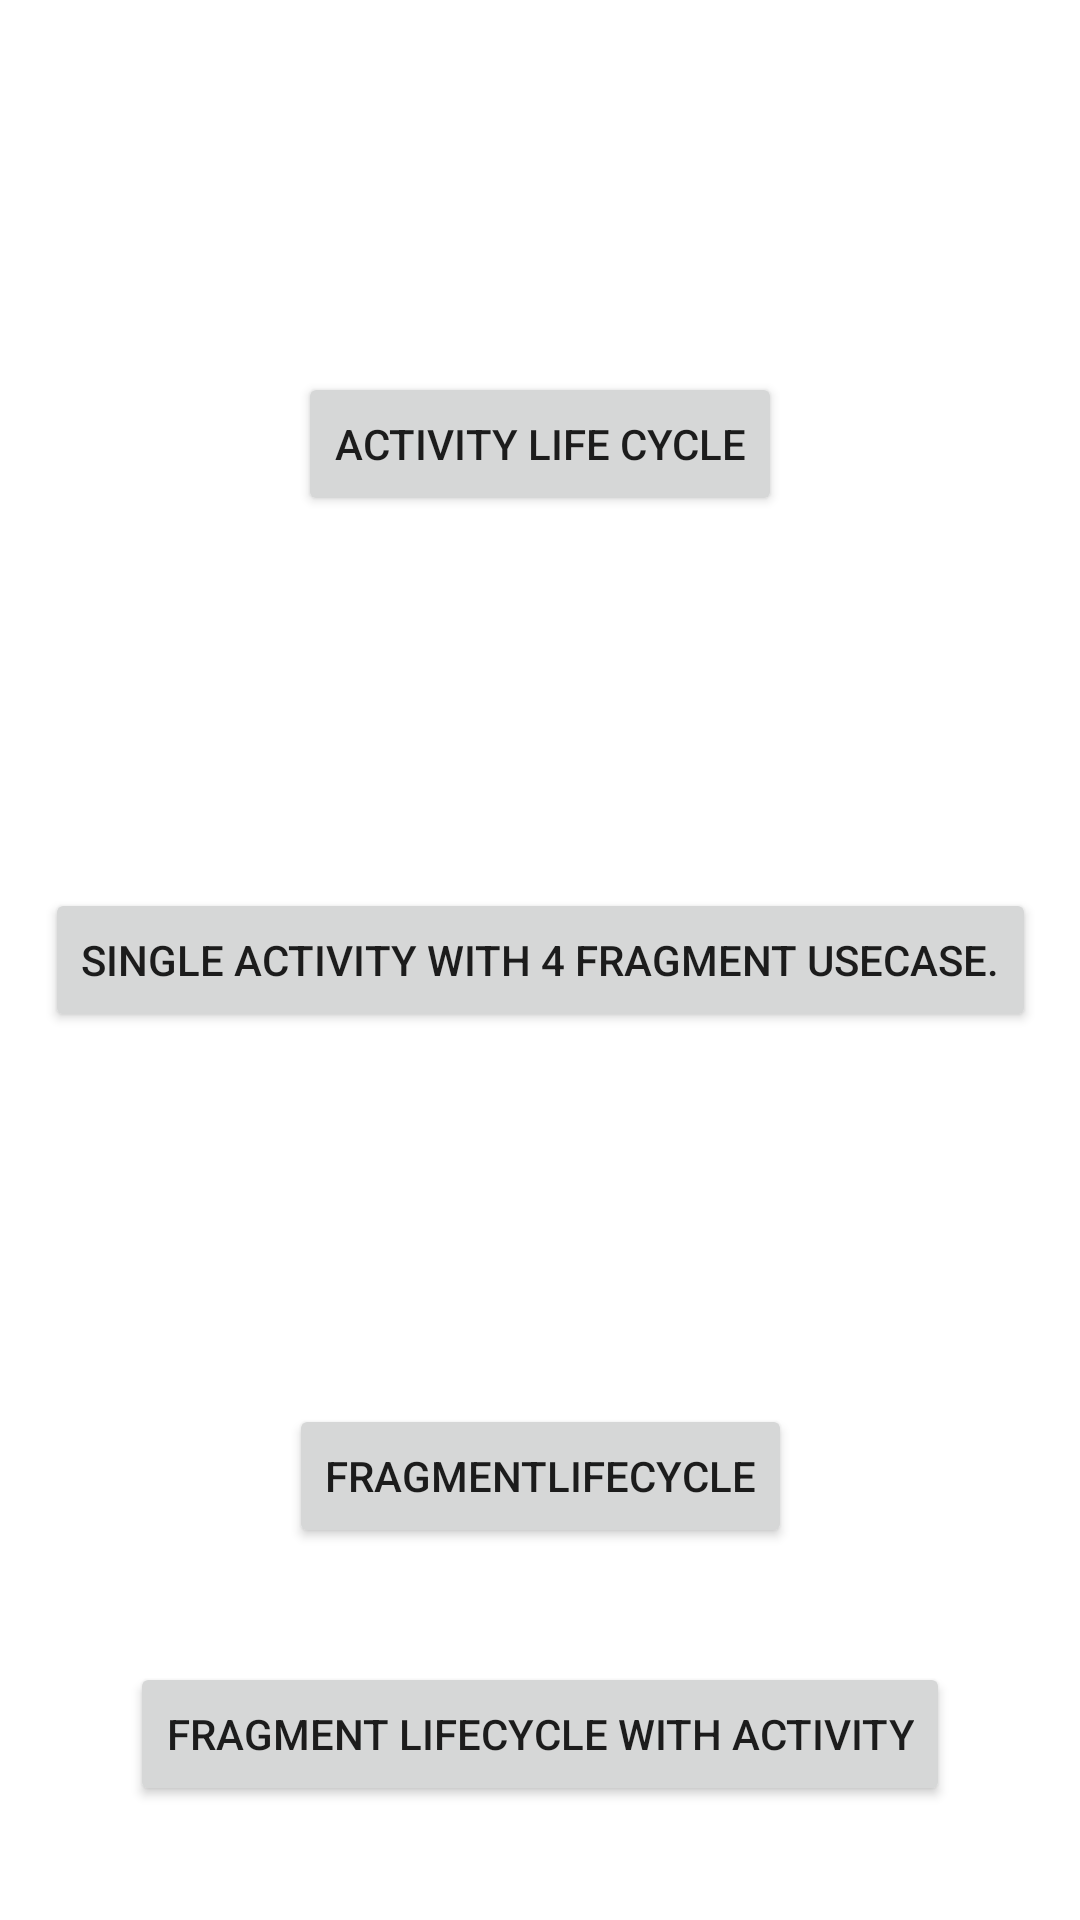

This screen was rendered from an Android layout file. Write that file and the resources it references.
<!-- AndroidManifest.xml: application theme Theme.AndroidbackStack -->
<!-- res/layout/activity_activity.xml -->
<?xml version="1.0" encoding="utf-8"?>
<androidx.constraintlayout.widget.ConstraintLayout xmlns:android="http://schemas.android.com/apk/res/android"
    xmlns:app="http://schemas.android.com/apk/res-auto"
    xmlns:tools="http://schemas.android.com/tools"
    android:layout_width="match_parent"
    android:layout_height="match_parent"
    tools:context=".activitylifecycle.ActivityA">

    <Button
        android:id="@+id/btnActivityLifeCycle"
        android:layout_width="wrap_content"
        android:layout_height="wrap_content"
        android:text="Activity Life cycle"
        app:layout_constraintBottom_toTopOf="@+id/btnSingleActivityWith4Frag"
        app:layout_constraintEnd_toEndOf="parent"
        app:layout_constraintStart_toStartOf="parent"
        app:layout_constraintTop_toTopOf="parent" />

    <Button
        android:id="@+id/btnSingleActivityWith4Frag"
        android:layout_width="wrap_content"
        android:layout_height="wrap_content"
        android:text="Single Activity With 4 Fragment Usecase."
        app:layout_constraintBottom_toTopOf="@+id/FragmentLifeCycle"
        app:layout_constraintEnd_toEndOf="parent"
        app:layout_constraintStart_toStartOf="parent"
        app:layout_constraintTop_toBottomOf="@+id/btnActivityLifeCycle" />

    <Button
        android:id="@+id/FragmentLifeCycle"
        android:layout_width="wrap_content"
        android:layout_height="wrap_content"
        android:text="FragmentLifeCycle"
        app:layout_constraintBottom_toBottomOf="parent"
        app:layout_constraintEnd_toEndOf="parent"
        app:layout_constraintStart_toStartOf="parent"
        app:layout_constraintTop_toBottomOf="@+id/btnSingleActivityWith4Frag" />

    <Button
        android:id="@+id/FragmentLifeCycleWithActivity"
        android:layout_width="wrap_content"
        android:layout_height="wrap_content"
        android:text="Fragment LifeCycle With Activity"
        app:layout_constraintBottom_toBottomOf="parent"
        app:layout_constraintEnd_toEndOf="parent"
        app:layout_constraintStart_toStartOf="parent"
        app:layout_constraintTop_toBottomOf="@+id/FragmentLifeCycle" />


</androidx.constraintlayout.widget.ConstraintLayout>
<!-- resources referenced by this layout -->
<resources>
  <style name="Theme.AndroidbackStack" parent="Theme.MaterialComponents.DayNight.DarkActionBar">
          
          <item name="colorPrimary">@color/purple_500</item>
          <item name="colorPrimaryVariant">@color/purple_700</item>
          <item name="colorOnPrimary">@color/white</item>
          
          <item name="colorSecondary">@color/teal_200</item>
          <item name="colorSecondaryVariant">@color/teal_700</item>
          <item name="colorOnSecondary">@color/black</item>
          
          <item name="android:statusBarColor" tools:targetApi="l">?attr/colorPrimaryVariant</item>
          
      </style>
  <!-- not gathered from this repository: default colours our renderer supplied (Android Studio template values) -->
  <color name="purple_500">#FF6200EE</color>
  <color name="purple_700">#FF3700B3</color>
  <color name="teal_200">#FF03DAC5</color>
  <color name="teal_700">#FF018786</color>
  <color name="black">#FF000000</color>
  <color name="white">#FFFFFFFF</color>
</resources>
